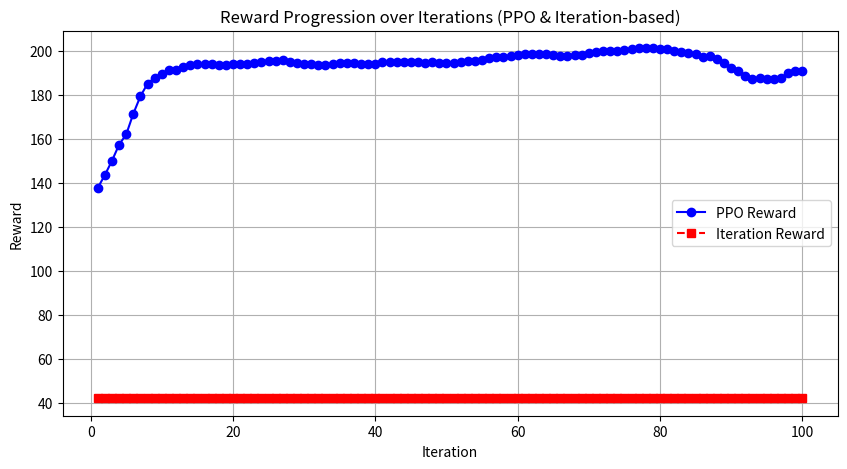

Here is the Python script that generated this plot:
import matplotlib.pyplot as plt
import numpy as np

# Iteration values (common x-axis for both datasets)
iterations = np.arange(1, 101)

# PPO Reward values
ppo_rewards = [
    137.703945, 143.524266, 150.017073, 157.319455, 161.974255, 171.406292, 179.319971, 185.048365, 
    187.714543, 189.428595, 191.029732, 191.278682, 192.481994, 193.650219, 194.013654, 193.728330, 
    193.900915, 193.704322, 193.678367, 193.839747, 194.027076, 193.888852, 194.486006, 194.913701, 
    195.143719, 195.247915, 195.550918, 194.903554, 194.383778, 194.106854, 194.128975, 193.708663, 
    193.637085, 193.958019, 194.516120, 194.241856, 194.325635, 194.041610, 193.866360, 193.994690, 
    194.729730, 194.758845, 194.816904, 195.069093, 195.072291, 194.796256, 194.530958, 194.720369, 
    194.480974, 194.449967, 194.429834, 194.869640, 195.171320, 195.450430, 195.767739, 196.728697, 
    197.066683, 197.241594, 197.385053, 197.965315, 198.270941, 198.529628, 198.434283, 198.432580, 
    197.888765, 197.490816, 197.433996, 197.831709, 197.899227, 198.901094, 199.212267, 199.864953, 
    199.834505, 199.993391, 200.337454, 200.888333, 201.107240, 201.101912, 201.010271, 200.864321, 
    200.776871, 199.866234, 199.333572, 198.720659, 198.606849, 197.343118, 197.416239, 196.346719, 
    194.382313, 192.093374, 190.775850, 188.598182, 186.912756, 187.655654, 187.162797, 186.997651, 
    187.393896, 189.869048, 190.575622, 190.758958
]

# Iteration-based measurement values
iteration_rewards = [
    42.170360, 42.169797, 42.169965, 42.170128, 42.170101, 42.169959, 42.170523, 42.170198,
    42.170254, 42.170214, 42.169876, 42.170420, 42.170156, 42.170234, 42.170481, 42.170242,
    42.170019, 42.170591, 42.169946, 42.170347, 42.170014, 42.170337, 42.169852, 42.170121,
    42.170300, 42.169849, 42.169558, 42.169886, 42.170208, 42.170095, 42.170211, 42.169914,
    42.170074, 42.170269, 42.169992, 42.170097, 42.170253, 42.170173, 42.170173, 42.170334,
    42.170439, 42.170233, 42.169754, 42.169528, 42.170229, 42.170233, 42.169847, 42.170269,
    42.170308, 42.170180, 42.170492, 42.170131, 42.170024, 42.170035, 42.169972, 42.170463,
    42.170047, 42.169716, 42.170434, 42.170378, 42.169992, 42.169996, 42.170059, 42.170056,
    42.170198, 42.169923, 42.170133, 42.170096, 42.169917, 42.170361, 42.170245, 42.170146,
    42.170425, 42.169796, 42.169838, 42.170331, 42.170316, 42.170007, 42.169995, 42.170109,
    42.169933, 42.170000, 42.169934, 42.170291, 42.170146, 42.170354, 42.170139, 42.170282,
    42.169862, 42.170211, 42.170030, 42.169823, 42.170233, 42.170125, 42.170480, 42.170528,
    42.170251, 42.170598, 42.170278, 42.169788
]

# Create the plot
plt.figure(figsize=(10, 5))

# PPO Reward Plot
plt.plot(iterations, ppo_rewards, marker='o', linestyle='-', color='b', label='PPO Reward')

# Iteration-based Measurement Plot
plt.plot(iterations, iteration_rewards, marker='s', linestyle='--', color='r', label='Iteration Reward')

# Labels and Title
plt.xlabel('Iteration')
plt.ylabel('Reward')
plt.title('Reward Progression over Iterations (PPO & Iteration-based)')
plt.legend()
plt.grid(True)

# Show the plot
plt.show()
